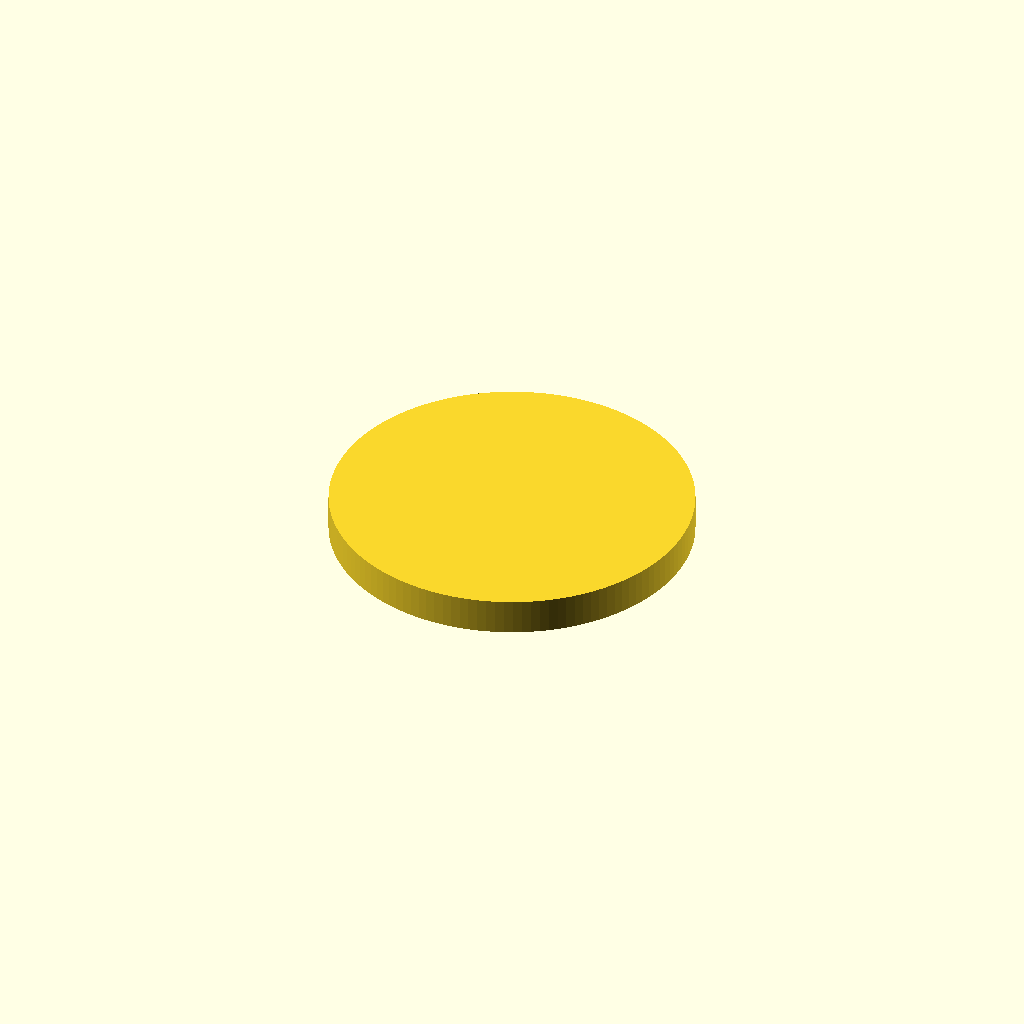
Cell 1 — every parameter at its default value.
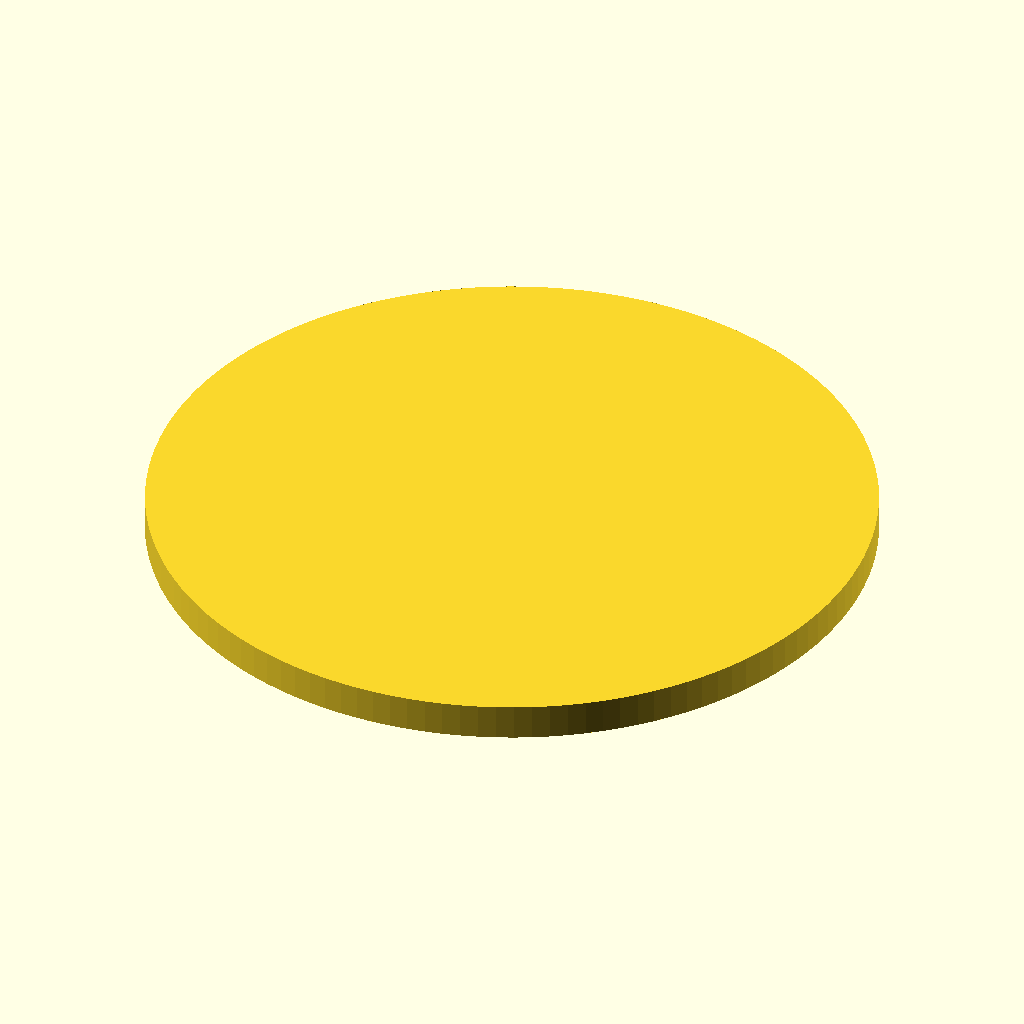
Cell 2: diameter = 160 (everything else at default).
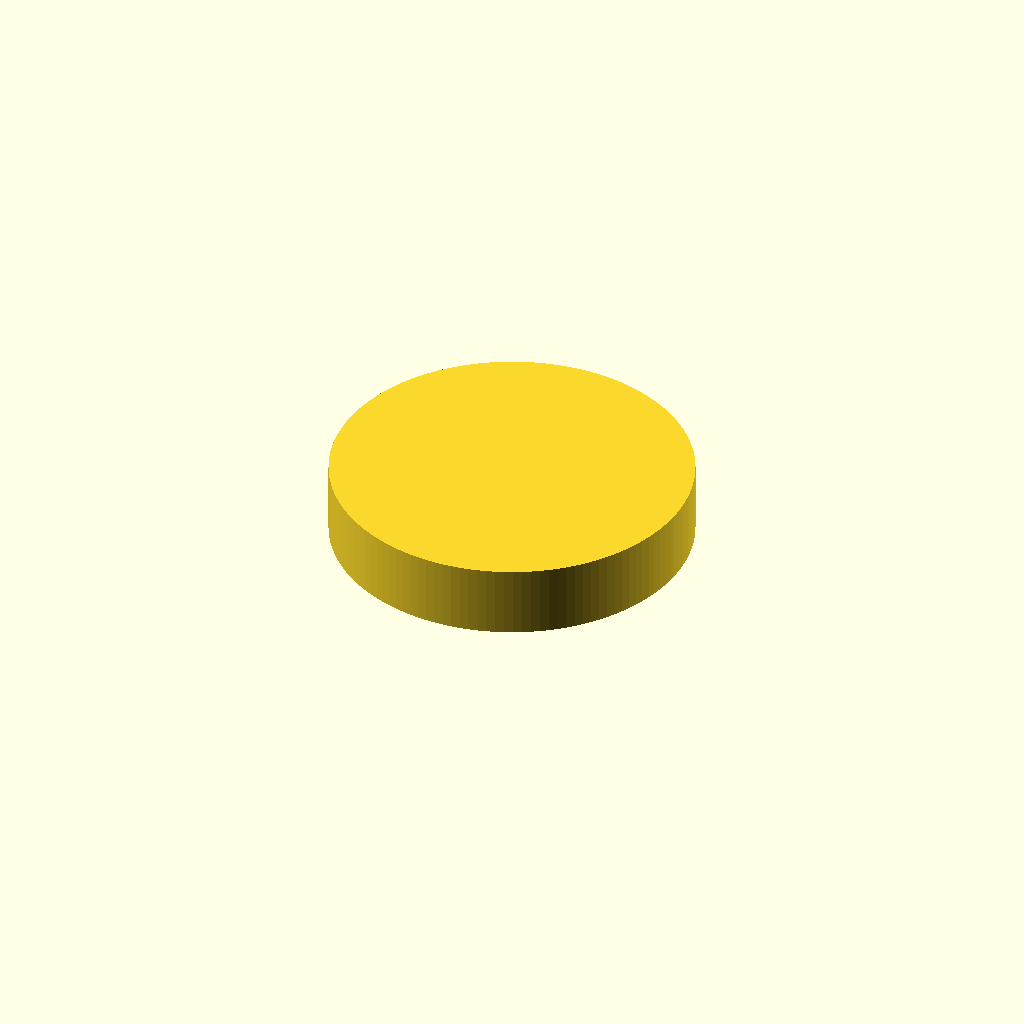
Cell 3: height = 16 (everything else at default).
One fixed orthographic camera (rotation 55°, 0°, 25°; colour scheme Cornfield) for every cell.
OpenSCAD source file test-objects/test_disk.scad:
// test_disk.scad
// Ground truth: 80mm diameter disk
// Validates: circular edge accuracy and radial scale uniformity

diameter = 80;
height   = 8;

cylinder(h=height, d=diameter, $fn=128);
Customizer parameters (derived from the source; name, type, default, range or options):
diameter: number, default 80
height: number, default 8
